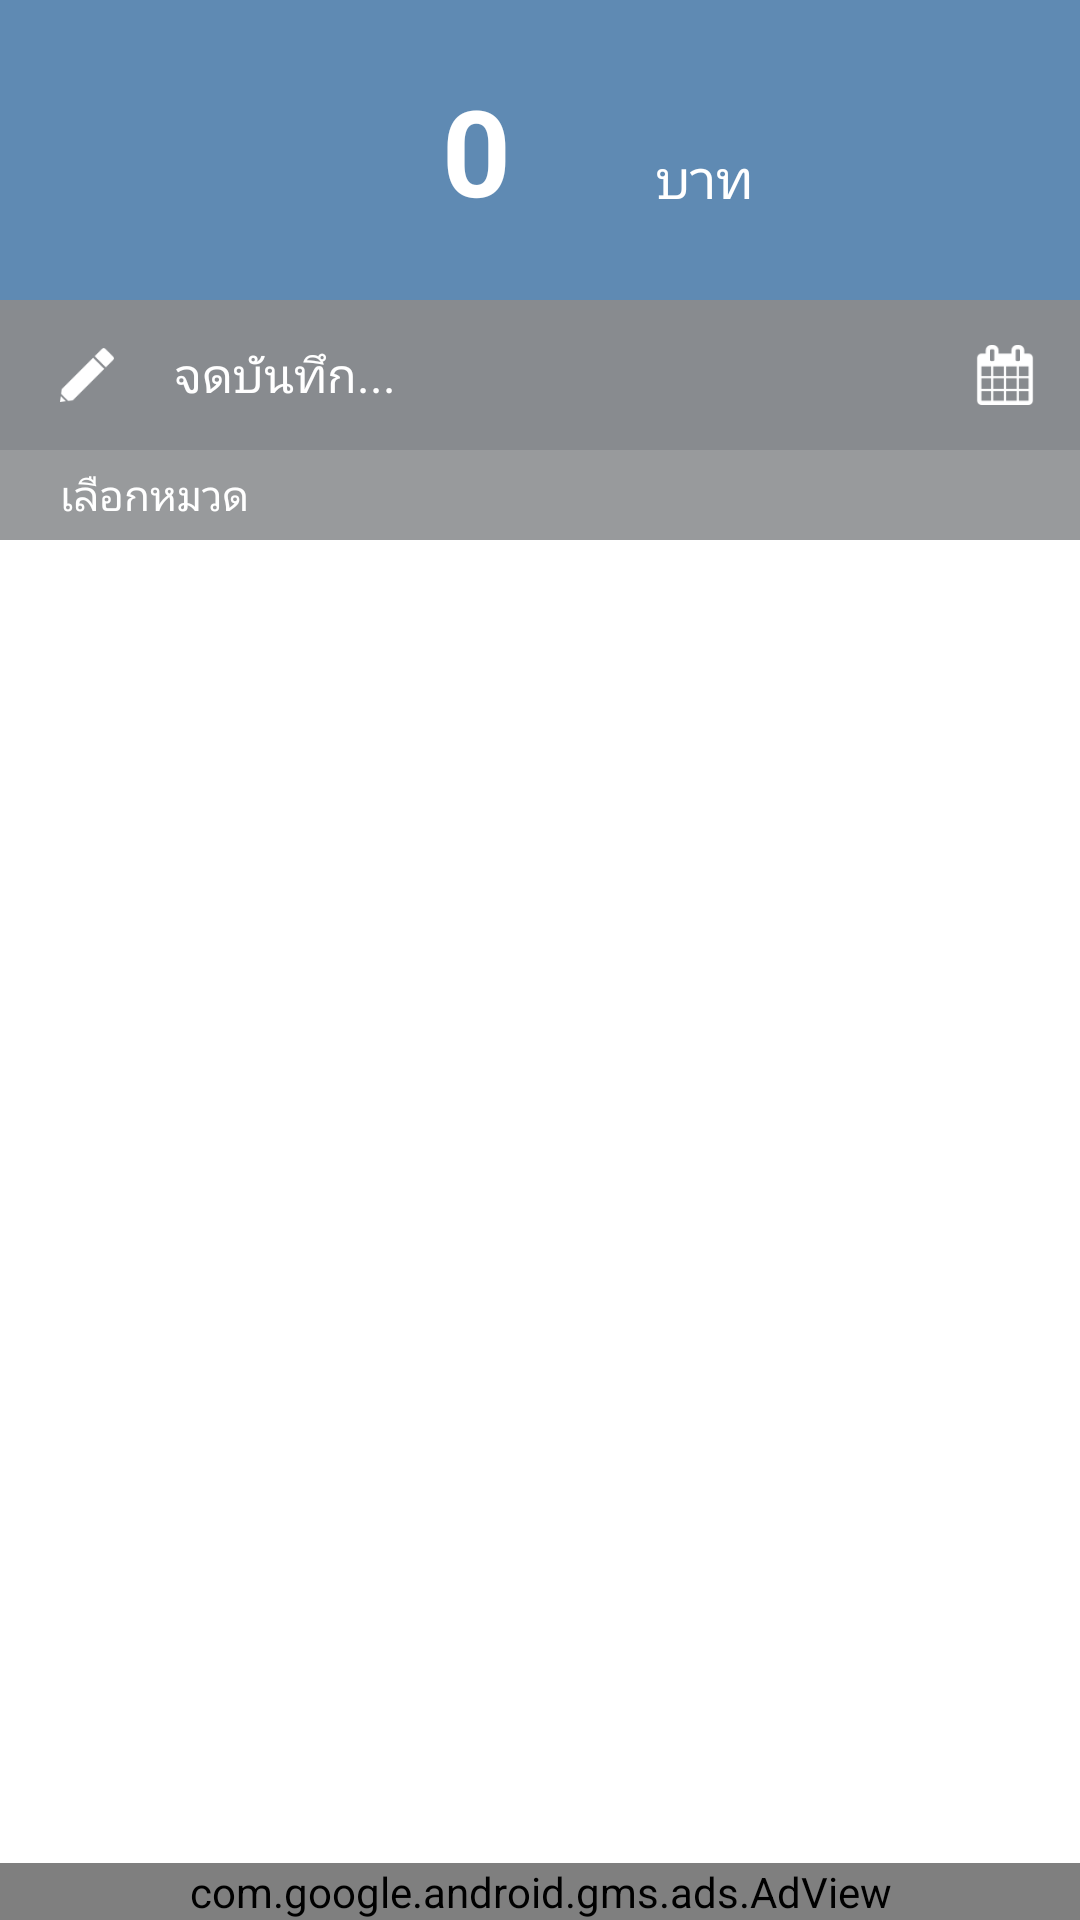

Write the Android layout XML for this screen, with the resource values it uses.
<!-- AndroidManifest.xml: application theme AppTheme.NoActionBar -->
<!-- res/layout/activity_income.xml -->
<?xml version="1.0" encoding="utf-8"?>
<LinearLayout xmlns:android="http://schemas.android.com/apk/res/android"
    xmlns:ads="http://schemas.android.com/apk/res-auto"
    xmlns:app="http://schemas.android.com/apk/res-auto"
    xmlns:tools="http://schemas.android.com/tools"
    android:layout_width="match_parent"
    android:layout_height="match_parent"
    android:background="@color/white"
    android:orientation="vertical"
    tools:context=".views.activity.ExpenseIncomeActivity">

    <RelativeLayout
        android:layout_width="match_parent"
        android:layout_height="100dp"
        android:background="@color/blue"
        android:gravity="center"
        android:orientation="horizontal">

        <EditText
            android:id="@+id/edt_money"
            style="@style/edt_white"
            android:layout_width="wrap_content"
            android:layout_height="wrap_content"
            android:layout_marginRight="10dp"
            android:gravity="center"
            android:hint="0"
            android:maxLength="8"
            android:inputType="numberDecimal"
            android:minWidth="100dp"
            android:textSize="40dp"
            android:textStyle="bold" />

        <TextView
            android:id="@+id/txt_currency"
            android:layout_width="wrap_content"
            android:layout_height="wrap_content"
            android:layout_alignBottom="@id/edt_money"
            android:layout_marginBottom="5dp"
            android:layout_toRightOf="@id/edt_money"
            android:text="@string/bath"
            android:textColor="@color/white"
            android:textSize="18dp" />
    </RelativeLayout>

    <LinearLayout
        android:layout_width="match_parent"
        android:layout_height="50dp"
        android:background="@color/grayDark"
        android:gravity="center_vertical"
        android:orientation="horizontal"
        android:paddingLeft="20dp">

        <ImageView
            android:layout_width="18dp"
            android:layout_height="18dp"
            android:layout_marginRight="10dp"
            android:background="@drawable/ic_edit" />

        <EditText
            android:id="@+id/edt_note"
            style="@style/edt_white"
            android:layout_width="0dp"
            android:layout_height="match_parent"
            android:layout_weight="1"
            android:hint="@string/note"
            android:maxLines="1"
            android:padding="10dp"
            android:textSize="16dp" />

        <ImageButton
            android:id="@+id/btn_calendar"
            android:layout_width="50dp"
            android:layout_height="50dp"
            android:background="@drawable/selector_cus_overlay"
            android:padding="15dp"
            android:scaleType="fitCenter"
            android:src="@drawable/ic_calendar" />
    </LinearLayout>

    <LinearLayout
        android:layout_width="match_parent"
        android:layout_height="30dp"
        android:background="@color/gray"
        android:gravity="center_vertical"
        android:orientation="horizontal"
        android:paddingLeft="20dp">

        <TextView
            android:layout_width="wrap_content"
            android:layout_height="wrap_content"
            android:text="@string/choose_category"
            android:textColor="@color/white" />
    </LinearLayout>

    <android.support.v7.widget.RecyclerView
        android:id="@+id/rec_item"
        android:layout_width="match_parent"
        android:layout_height="0dp"
        android:layout_weight="1"
        android:clipToPadding="false"
        android:padding="10dp" />

    <com.google.android.gms.ads.AdView
        android:id="@+id/adView"
        android:layout_width="match_parent"
        android:layout_height="wrap_content"
        android:layout_alignParentBottom="true"
        android:layout_centerHorizontal="true"
        ads:adSize="BANNER"
        ads:adUnitId="@string/banner_ad_unit_id"></com.google.android.gms.ads.AdView>

</LinearLayout>
<!-- resources referenced by this layout -->
<resources>
  <color name="blue">#5F8AB3</color>
  <color name="gray">#989a9c</color>
  <color name="grayDark">#888b8f</color>
  <color name="white">#FFFFFF</color>
  <!-- drawable ic_calendar: png bitmap (drawable, 985 bytes) -->
  <!-- drawable ic_edit: png bitmap (drawable, 769 bytes) -->
  <!-- drawable selector_cus_overlay (drawable) -->
  <?xml version="1.0" encoding="utf-8"?>
  <selector xmlns:android="http://schemas.android.com/apk/res/android" android:enterFadeDuration="200" android:exitFadeDuration="200">
      <item android:drawable="@color/overlay" android:state_selected="true"></item>
      <item android:drawable="@color/overlay" android:state_pressed="true"></item>
      <item android:drawable="@color/overlay" android:state_focused="true"></item>
      <item android:drawable="@android:color/transparent" />
  </selector>
  <string name="banner_ad_unit_id" translatable="false">ca-app-pub-3754673556433244/6327931413</string>
  <string name="bath">บาท</string>
  <string name="choose_category">เลือกหมวด</string>
  <string name="note">จดบันทึก...</string>
  <style name="edt_white">
          <item name="android:textColorHint">@color/white</item>
          <item name="android:textColor">@color/white</item>
          <item name="android:background">@android:color/transparent</item>
      </style>
  <style name="AppTheme.NoActionBar" parent="Theme.AppCompat.Light.NoActionBar">
          
          <item name="colorPrimary">@color/colorPrimary</item>
          <item name="colorPrimaryDark">@color/colorPrimaryDark</item>
          <item name="colorAccent">@color/colorAccent</item>
      </style>
  <color name="overlay">#407e7d7d</color>
  <color name="colorPrimary">#4A6EA0</color>
  <color name="colorPrimaryDark">#3b5d8c</color>
  <color name="colorAccent">#FFFFFF</color>
</resources>
